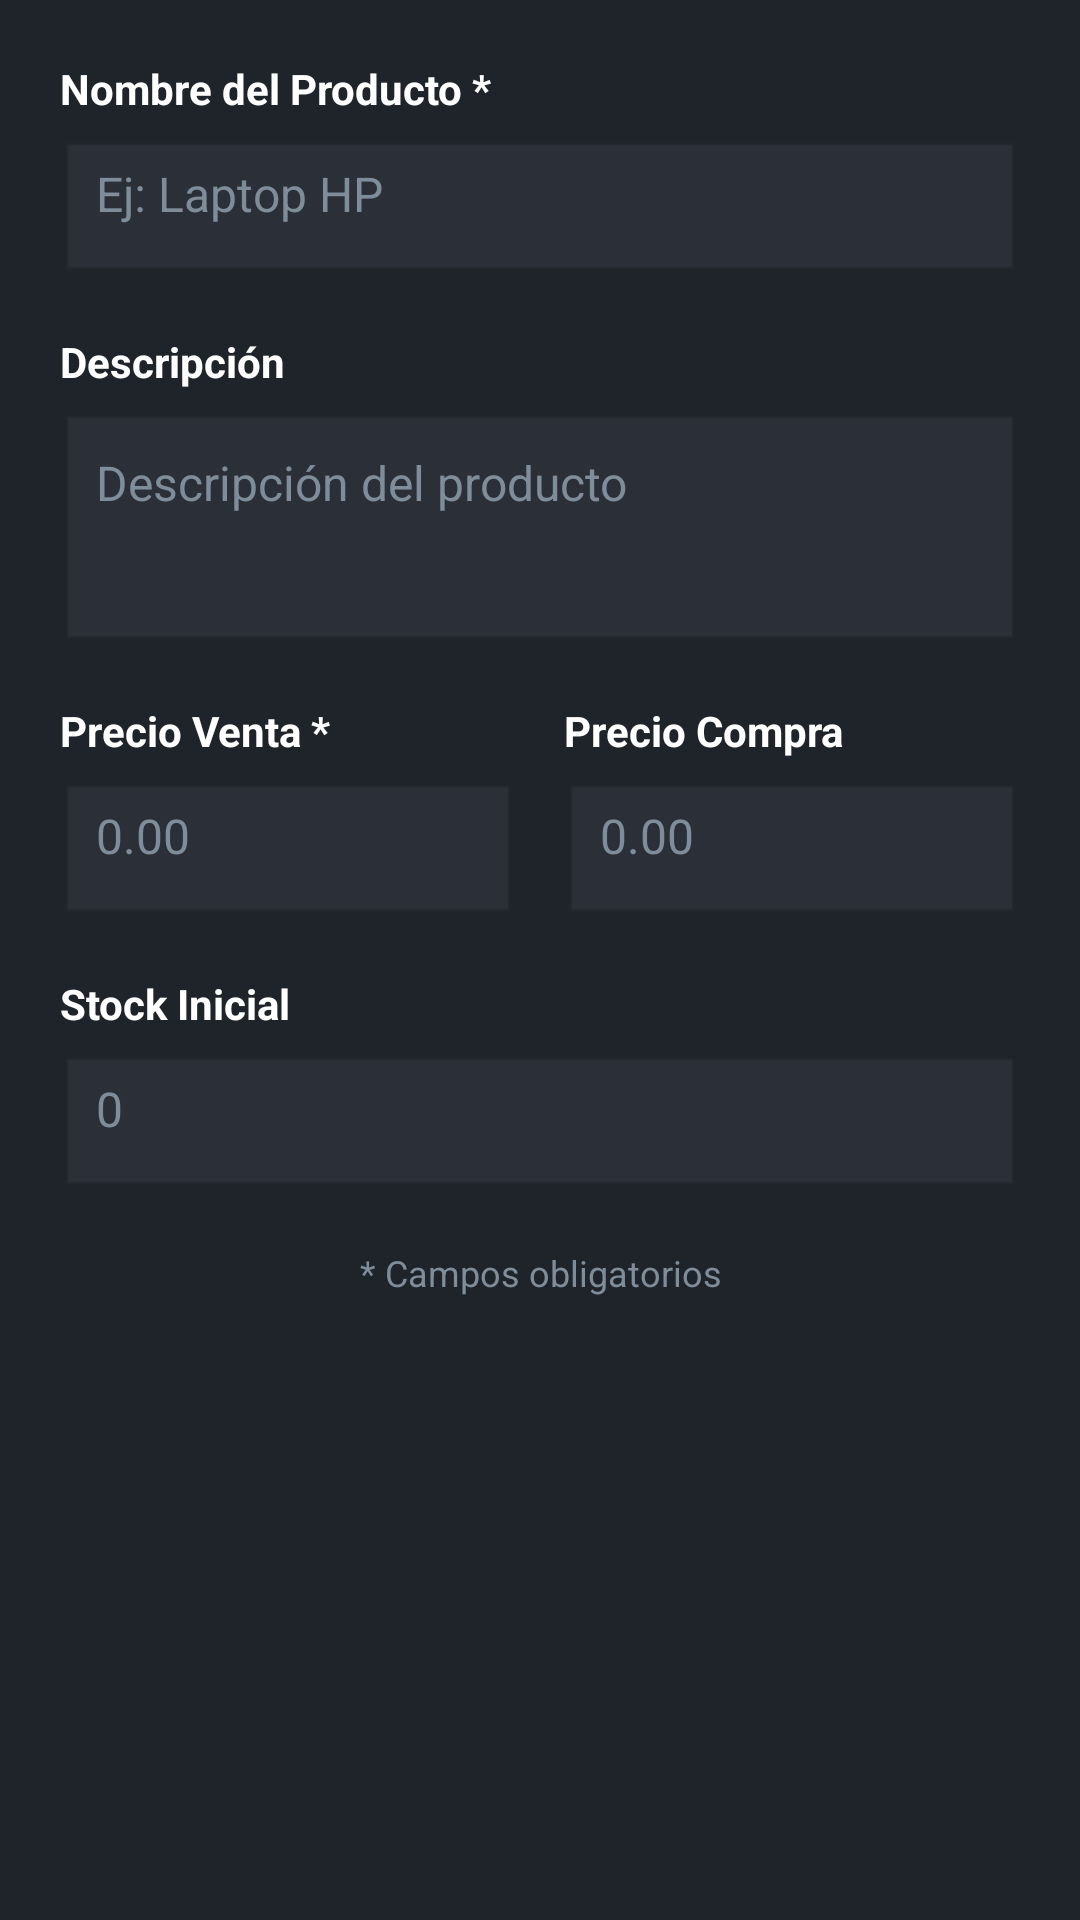

Produce the Android XML layout that renders to this screen, including the resource entries it uses.
<!-- AndroidManifest.xml: application theme Theme.Moviles -->
<!-- res/layout/dialog_producto.xml -->
<?xml version="1.0" encoding="utf-8"?>
<ScrollView xmlns:android="http://schemas.android.com/apk/res/android"
    android:layout_width="match_parent"
    android:layout_height="wrap_content"
    android:fillViewport="true"
    android:background="#1E242A"
    android:padding="20dp">

    <LinearLayout
        android:layout_width="match_parent"
        android:layout_height="wrap_content"
        android:orientation="vertical">

        
        <TextView
            android:layout_width="wrap_content"
            android:layout_height="wrap_content"
            android:text="Nombre del Producto *"
            android:textColor="#FFFFFF"
            android:textSize="14sp"
            android:textStyle="bold" />

        <EditText
            android:id="@+id/etNombre"
            android:layout_width="match_parent"
            android:layout_height="48dp"
            android:layout_marginTop="8dp"
            android:layout_marginBottom="16dp"
            android:background="@android:drawable/edit_text"
            android:backgroundTint="#2C3139"
            android:paddingStart="12dp"
            android:paddingEnd="12dp"
            android:textColor="#FFFFFF"
            android:textSize="16sp"
            android:hint="Ej: Laptop HP"
            android:textColorHint="#7F8C9A"
            android:inputType="textCapWords" />

        
        <TextView
            android:layout_width="wrap_content"
            android:layout_height="wrap_content"
            android:text="Descripción"
            android:textColor="#FFFFFF"
            android:textSize="14sp"
            android:textStyle="bold" />

        <EditText
            android:id="@+id/etDescripcion"
            android:layout_width="match_parent"
            android:layout_height="80dp"
            android:layout_marginTop="8dp"
            android:layout_marginBottom="16dp"
            android:background="@android:drawable/edit_text"
            android:backgroundTint="#2C3139"
            android:paddingStart="12dp"
            android:paddingEnd="12dp"
            android:paddingTop="12dp"
            android:textColor="#FFFFFF"
            android:textSize="16sp"
            android:hint="Descripción del producto"
            android:textColorHint="#7F8C9A"
            android:inputType="textMultiLine"
            android:gravity="top" />

        
        <LinearLayout
            android:layout_width="match_parent"
            android:layout_height="wrap_content"
            android:orientation="horizontal">

            <LinearLayout
                android:layout_width="0dp"
                android:layout_height="wrap_content"
                android:layout_weight="1"
                android:orientation="vertical"
                android:layout_marginEnd="8dp">

                <TextView
                    android:layout_width="wrap_content"
                    android:layout_height="wrap_content"
                    android:text="Precio Venta *"
                    android:textColor="#FFFFFF"
                    android:textSize="14sp"
                    android:textStyle="bold" />

                <EditText
                    android:id="@+id/etPrecioVenta"
                    android:layout_width="match_parent"
                    android:layout_height="48dp"
                    android:layout_marginTop="8dp"
                    android:layout_marginBottom="16dp"
                    android:background="@android:drawable/edit_text"
                    android:backgroundTint="#2C3139"
                    android:paddingStart="12dp"
                    android:paddingEnd="12dp"
                    android:textColor="#FFFFFF"
                    android:textSize="16sp"
                    android:hint="0.00"
                    android:textColorHint="#7F8C9A"
                    android:inputType="numberDecimal" />

            </LinearLayout>

            <LinearLayout
                android:layout_width="0dp"
                android:layout_height="wrap_content"
                android:layout_weight="1"
                android:orientation="vertical"
                android:layout_marginStart="8dp">

                <TextView
                    android:layout_width="wrap_content"
                    android:layout_height="wrap_content"
                    android:text="Precio Compra"
                    android:textColor="#FFFFFF"
                    android:textSize="14sp"
                    android:textStyle="bold" />

                <EditText
                    android:id="@+id/etPrecioCompra"
                    android:layout_width="match_parent"
                    android:layout_height="48dp"
                    android:layout_marginTop="8dp"
                    android:layout_marginBottom="16dp"
                    android:background="@android:drawable/edit_text"
                    android:backgroundTint="#2C3139"
                    android:paddingStart="12dp"
                    android:paddingEnd="12dp"
                    android:textColor="#FFFFFF"
                    android:textSize="16sp"
                    android:hint="0.00"
                    android:textColorHint="#7F8C9A"
                    android:inputType="numberDecimal" />

            </LinearLayout>

        </LinearLayout>

        
        <TextView
            android:layout_width="wrap_content"
            android:layout_height="wrap_content"
            android:text="Stock Inicial"
            android:textColor="#FFFFFF"
            android:textSize="14sp"
            android:textStyle="bold" />

        <EditText
            android:id="@+id/etStock"
            android:layout_width="match_parent"
            android:layout_height="48dp"
            android:layout_marginTop="8dp"
            android:background="@android:drawable/edit_text"
            android:backgroundTint="#2C3139"
            android:paddingStart="12dp"
            android:paddingEnd="12dp"
            android:textColor="#FFFFFF"
            android:textSize="16sp"
            android:hint="0"
            android:textColorHint="#7F8C9A"
            android:inputType="number" />

        
        <TextView
            android:layout_width="match_parent"
            android:layout_height="wrap_content"
            android:text="* Campos obligatorios"
            android:textColor="#7F8C9A"
            android:textSize="12sp"
            android:layout_marginTop="16dp"
            android:gravity="center" />

    </LinearLayout>

</ScrollView>
<!-- resources referenced by this layout -->
<resources>

</resources>
